Run: headless pygame with SDL's dummy video driver; simulated clock (each Clock.tick advances the game by its frame time, no real sleeping); random seed 0; keys injected as events and as key.get_pressed() state; no mouse input.
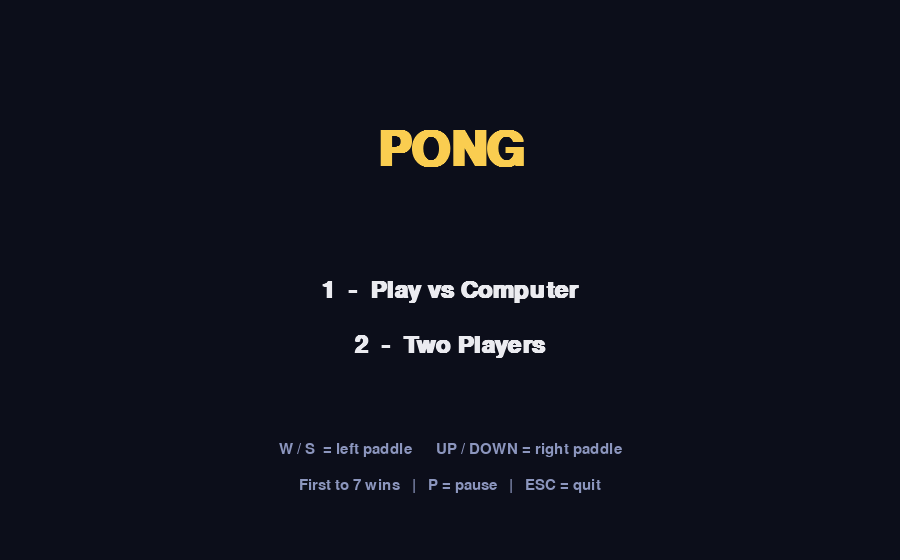
Frame 1 of 4 · flips 1–60 · no input
Frame 2 of 4 · flips 61–180 · tapped SPACE, RETURN · held RIGHT (→), D · screen unchanged from frame 1, image omitted
Frame 3 of 4 · flips 181–300 · held DOWN (↓), S · screen unchanged from frame 2, image omitted
Frame 4 of 4 · flips 301–420 · held LEFT (←), A, UP (↑), W · screen unchanged from frame 3, image omitted

The pygame program that drew these frames:

"""Pong - classic pygame version with 1-player (vs AI) and 2-player modes.

Install:  pip install pygame
Run:      python pong.py

Menu:     1 = play vs computer, 2 = two players
Controls: Left paddle  = W / S
          Right paddle = UP / DOWN (2-player mode; in 1-player mode the computer controls it)
          P = pause, M = back to menu, R = restart after a match, ESC = quit
First to 7 points wins.
"""
import math
import random
import sys

import pygame

WIDTH, HEIGHT, FPS = 900, 560, 60
WIN_SCORE = 7
BG, FG, ACCENT = (12, 14, 26), (235, 235, 240), (250, 205, 80)
PADDLE_W, PADDLE_H, BALL_SIZE = 14, 96, 14

pygame.init()
screen = pygame.display.set_mode((WIDTH, HEIGHT))
pygame.display.set_caption("Pong")
clock = pygame.time.Clock()
font = pygame.font.SysFont("consolas", 22)
mid_font = pygame.font.SysFont("consolas", 36, bold=True)
big_font = pygame.font.SysFont("consolas", 72, bold=True)


def text(msg, fnt, color, center):
    surf = fnt.render(msg, True, color)
    screen.blit(surf, surf.get_rect(center=center))


class Game:
    def __init__(self, two_players):
        self.two_players = two_players
        self.left = pygame.Rect(30, HEIGHT // 2 - PADDLE_H // 2, PADDLE_W, PADDLE_H)
        self.right = pygame.Rect(WIDTH - 30 - PADDLE_W, HEIGHT // 2 - PADDLE_H // 2, PADDLE_W, PADDLE_H)
        self.score = [0, 0]
        self.ball = pygame.Rect(0, 0, BALL_SIZE, BALL_SIZE)
        self.vel = pygame.math.Vector2()
        self.ball_speed = 7.0
        self.serve_at = 0
        self.paused = False
        self.winner = None
        self.reset_ball(direction=random.choice((-1, 1)))

    def reset_ball(self, direction):
        """Centre the ball and serve it toward `direction` (-1 = left, 1 = right) after a short pause."""
        self.ball.center = (WIDTH // 2, HEIGHT // 2)
        self.ball_speed = 7.0
        self.vel.update(0, 0)
        self.serve_dir = direction
        self.serve_at = pygame.time.get_ticks() + 900

    def serve(self):
        angle = math.radians(random.uniform(-30, 30))
        self.vel.update(math.cos(angle) * self.serve_dir, math.sin(angle))
        self.vel.scale_to_length(self.ball_speed)

    def move_paddles(self, keys):
        speed = 8
        dy = (keys[pygame.K_s] - keys[pygame.K_w]) * speed
        self.left.y += dy
        if self.two_players:
            self.right.y += (keys[pygame.K_DOWN] - keys[pygame.K_UP]) * speed
        else:
            self.right.y += self.ai_move()
        for paddle in (self.left, self.right):
            paddle.clamp_ip(screen.get_rect())

    def ai_move(self):
        """Follow the ball only while it approaches, with a small dead zone so it isn't perfect."""
        target = self.ball.centery if self.vel.x > 0 else HEIGHT // 2
        diff = target - self.right.centery
        if abs(diff) < 18:
            return 0
        return max(-6, min(6, diff))

    def bounce_off(self, paddle, direction):
        offset = (self.ball.centery - paddle.centery) / (PADDLE_H / 2)
        angle = math.radians(max(-1, min(1, offset)) * 55)
        self.ball_speed = min(self.ball_speed + 0.5, 16)
        self.vel.update(math.cos(angle) * direction, math.sin(angle))
        self.vel.scale_to_length(self.ball_speed)

    def update(self, keys):
        if self.paused or self.winner:
            return
        self.move_paddles(keys)
        if self.vel.length_squared() == 0:
            if pygame.time.get_ticks() >= self.serve_at:
                self.serve()
            return

        # Move in sub-steps so a fast ball can never tunnel through a paddle
        steps = int(self.ball_speed // 6) + 1
        for _ in range(steps):
            self.ball.x += self.vel.x / steps
            self.ball.y += self.vel.y / steps
            if self.ball.top <= 0 or self.ball.bottom >= HEIGHT:
                self.vel.y *= -1
                self.ball.clamp_ip(screen.get_rect())
            if self.ball.colliderect(self.left) and self.vel.x < 0:
                self.ball.left = self.left.right
                self.bounce_off(self.left, 1)
            elif self.ball.colliderect(self.right) and self.vel.x > 0:
                self.ball.right = self.right.left
                self.bounce_off(self.right, -1)

        if self.ball.right < 0:
            self.point(1)
        elif self.ball.left > WIDTH:
            self.point(0)

    def point(self, scorer):
        self.score[scorer] += 1
        if self.score[scorer] >= WIN_SCORE:
            self.winner = scorer
            self.vel.update(0, 0)
        else:
            self.reset_ball(direction=-1 if scorer == 1 else 1)  # serve toward the player who conceded

    def draw(self):
        screen.fill(BG)
        for y in range(0, HEIGHT, 30):
            pygame.draw.rect(screen, (60, 64, 90), (WIDTH // 2 - 2, y, 4, 16))
        pygame.draw.rect(screen, FG, self.left, border_radius=5)
        pygame.draw.rect(screen, FG, self.right, border_radius=5)
        pygame.draw.ellipse(screen, ACCENT, self.ball)
        text(str(self.score[0]), big_font, FG, (WIDTH // 2 - 90, 60))
        text(str(self.score[1]), big_font, FG, (WIDTH // 2 + 90, 60))
        right_name = "P2" if self.two_players else "CPU"
        text("P1", font, (140, 150, 190), (WIDTH // 2 - 90, 115))
        text(right_name, font, (140, 150, 190), (WIDTH // 2 + 90, 115))
        if self.paused:
            text("PAUSED", mid_font, FG, (WIDTH // 2, HEIGHT // 2))
        if self.winner is not None:
            name = "P1" if self.winner == 0 else right_name
            text(f"{name} WINS!", big_font, ACCENT, (WIDTH // 2, HEIGHT // 2 - 20))
            text("R = rematch    M = menu", font, FG, (WIDTH // 2, HEIGHT // 2 + 40))


def draw_menu():
    screen.fill(BG)
    text("PONG", big_font, ACCENT, (WIDTH // 2, 150))
    text("1  -  Play vs Computer", mid_font, FG, (WIDTH // 2, 290))
    text("2  -  Two Players", mid_font, FG, (WIDTH // 2, 345))
    text("W / S  = left paddle      UP / DOWN = right paddle", font, (140, 150, 190), (WIDTH // 2, 450))
    text(f"First to {WIN_SCORE} wins   |   P = pause   |   ESC = quit", font, (140, 150, 190), (WIDTH // 2, 485))


def main():
    game = None  # None means we are on the menu
    while True:
        clock.tick(FPS)
        for event in pygame.event.get():
            if event.type == pygame.QUIT or (event.type == pygame.KEYDOWN and event.key == pygame.K_ESCAPE):
                pygame.quit()
                sys.exit()
            if event.type == pygame.KEYDOWN:
                if game is None:
                    if event.key == pygame.K_1:
                        game = Game(two_players=False)
                    elif event.key == pygame.K_2:
                        game = Game(two_players=True)
                elif event.key == pygame.K_m:
                    game = None
                elif event.key == pygame.K_p and not game.winner:
                    game.paused = not game.paused
                elif event.key == pygame.K_r and game.winner is not None:
                    game = Game(game.two_players)
        if game is None:
            draw_menu()
        else:
            game.update(pygame.key.get_pressed())
            game.draw()
        pygame.display.flip()


if __name__ == "__main__":
    main()
